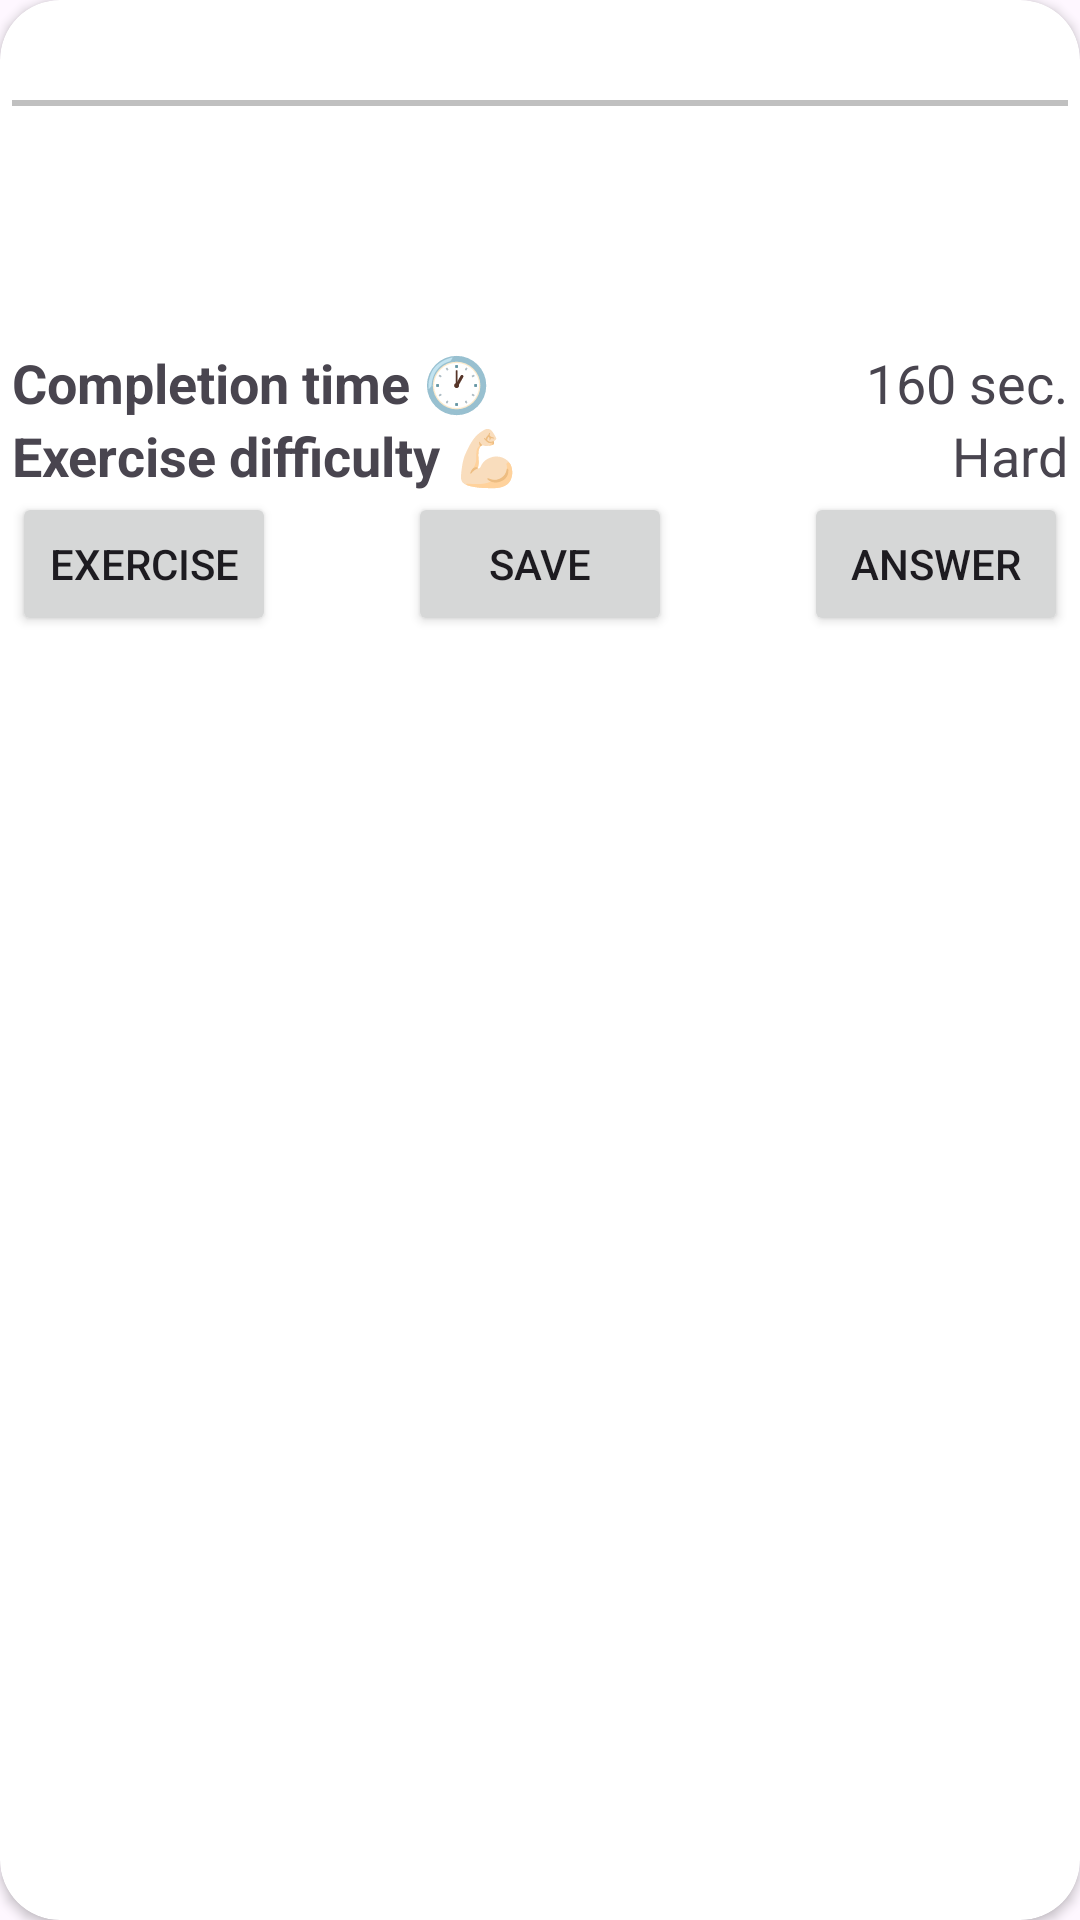

This screen was rendered from an Android layout file. Write that file and the resources it references.
<!-- AndroidManifest.xml: application theme Theme.LQRLMobile -->
<!-- res/layout/exercise_item.xml -->
<?xml version="1.0" encoding="utf-8"?>
<androidx.cardview.widget.CardView xmlns:android="http://schemas.android.com/apk/res/android"
    android:layout_width="match_parent"
    android:layout_height="wrap_content"
    xmlns:app="http://schemas.android.com/apk/res-auto"
    android:layout_margin="8dp"
    app:cardCornerRadius="20dp"
    android:id="@+id/lesson_card_view"
    >

    <androidx.constraintlayout.widget.ConstraintLayout
        android:layout_width="match_parent"
        android:layout_height="wrap_content"
        android:orientation="vertical"
        android:padding="4dp">

        <TextView
            android:id="@+id/exercise_title"
            android:layout_width="match_parent"
            android:layout_height="match_parent"
            android:textSize="18sp"
            android:textStyle="bold"
            app:layout_constraintTop_toTopOf="parent"
            app:layout_constraintLeft_toLeftOf="parent"
            />

        <View
            android:id="@+id/exrc_sep"
            android:layout_width="match_parent"
            android:layout_height="2dp"
            android:background="#c0c0c0"
            app:layout_constraintTop_toBottomOf="@id/exercise_title"
            app:layout_constraintLeft_toLeftOf="parent"
            android:layout_marginTop="5dp"/>

        <TextView
            android:id="@+id/exercise_desc"
            android:layout_width="match_parent"
            android:layout_height="80dp"
            android:gravity="center"
            android:textSize="14sp"
            android:textStyle="italic"
            app:layout_constraintTop_toBottomOf="@id/exrc_sep"/>

        <TextView
            android:id="@+id/tv_time_hint"
            android:layout_width="wrap_content"
            android:layout_height="wrap_content"
            android:textSize="18sp"
            android:textStyle="bold"
            android:text="@string/exercise_time_to_complete"
            app:layout_constraintTop_toBottomOf="@id/exercise_desc"
            app:layout_constraintLeft_toLeftOf="parent"/>

        <TextView
            android:id="@+id/tv_time_set"
            android:layout_width="wrap_content"
            android:layout_height="wrap_content"
            android:textSize="18sp"
            android:text="160 sec."
            app:layout_constraintRight_toRightOf="parent"
            app:layout_constraintTop_toBottomOf="@id/exercise_desc"/>

        <TextView
            android:id="@+id/tv_difficulty_hint"
            android:layout_width="wrap_content"
            android:layout_height="wrap_content"
            android:textSize="18sp"
            android:textStyle="bold"
            android:text="@string/exercise_difficulty"
            app:layout_constraintLeft_toLeftOf="parent"
            app:layout_constraintTop_toBottomOf="@id/tv_time_hint"/>

        <TextView
            android:id="@+id/tv_difficulty_set"
            android:layout_width="wrap_content"
            android:layout_height="wrap_content"
            android:textSize="18sp"
            android:text="Hard"
            app:layout_constraintRight_toRightOf="parent"
            app:layout_constraintTop_toBottomOf="@id/tv_time_set"/>


        <androidx.appcompat.widget.AppCompatButton
            android:id="@+id/exercise_task_btn"
            android:layout_width="wrap_content"
            android:layout_height="wrap_content"
            app:layout_constraintLeft_toLeftOf="parent"
            app:layout_constraintTop_toBottomOf="@id/tv_difficulty_set"
            android:text="@string/exercise"/>

        <androidx.appcompat.widget.AppCompatButton
            android:layout_width="wrap_content"
            android:layout_height="wrap_content"
            app:layout_constraintRight_toRightOf="parent"
            app:layout_constraintTop_toBottomOf="@id/tv_difficulty_set"
            android:text="@string/answer"
            android:id="@+id/exercise_answer_btn"/>

        <androidx.appcompat.widget.AppCompatButton
            android:layout_width="wrap_content"
            android:layout_height="wrap_content"
            app:layout_constraintLeft_toRightOf="@id/exercise_task_btn"
            app:layout_constraintRight_toLeftOf="@id/exercise_answer_btn"
            app:layout_constraintTop_toBottomOf="@id/tv_difficulty_set"
            android:text="@string/save"
            android:id="@+id/exercise_save_btn"/>



    </androidx.constraintlayout.widget.ConstraintLayout>
</androidx.cardview.widget.CardView>
<!-- resources referenced by this layout -->
<resources>
  <string name="answer">Answer</string>
  <string name="exercise">Exercise</string>
  <string name="exercise_difficulty">Exercise difficulty 💪🏻</string>
  <string name="exercise_time_to_complete">Completion time 🕐</string>
  <string name="save">Save</string>
  <style name="Theme.LQRLMobile" parent="Base.Theme.LQRLMobile" />
  <style name="Base.Theme.LQRLMobile" parent="Theme.Material3.DayNight.NoActionBar">
          
          
      </style>
</resources>
